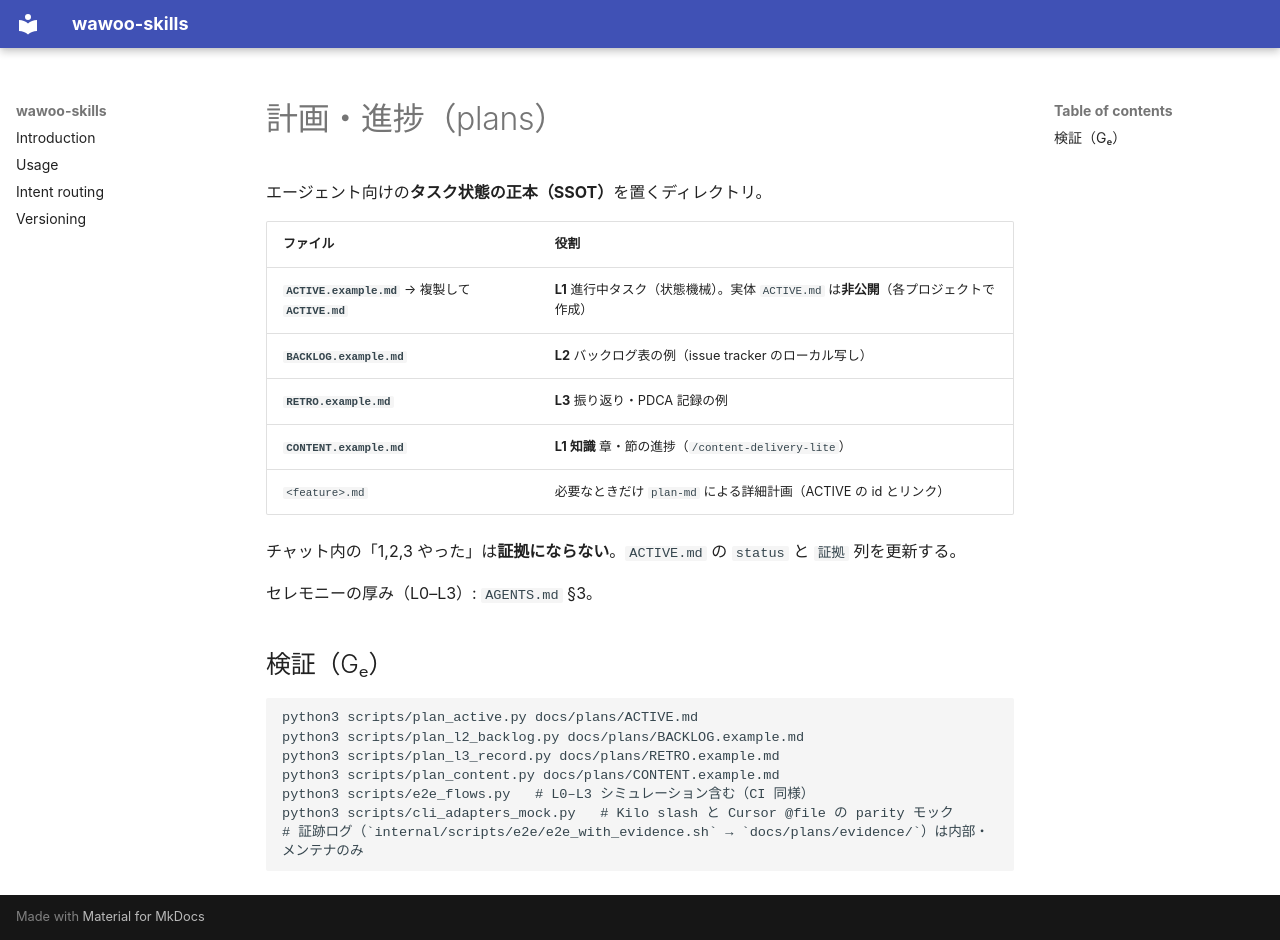

repository: parkwoo/wawoo-skills · page: plans/README.ja/index.html · generator: mkdocs

# 計画・進捗（plans）

エージェント向けの**タスク状態の正本（SSOT）**を置くディレクトリ。

| ファイル | 役割 |
|----------|------|
| **`ACTIVE.example.md`** → 複製して **`ACTIVE.md`** | **L1** 進行中タスク（状態機械）。実体 `ACTIVE.md` は**非公開**（各プロジェクトで作成） |
| **`BACKLOG.example.md`** | **L2** バックログ表の例（issue tracker のローカル写し） |
| **`RETRO.example.md`** | **L3** 振り返り・PDCA 記録の例 |
| **`CONTENT.example.md`** | **L1 知識** 章・節の進捗（`/content-delivery-lite`） |
| `<feature>.md` | 必要なときだけ `plan-md` による詳細計画（ACTIVE の id とリンク） |

チャット内の「1,2,3 やった」は**証拠にならない**。`ACTIVE.md` の `status` と `証拠` 列を更新する。

セレモニーの厚み（L0–L3）: `AGENTS.md` §3。

## 検証（Gₑ）

```bash
python3 scripts/plan_active.py docs/plans/ACTIVE.md
python3 scripts/plan_l2_backlog.py docs/plans/BACKLOG.example.md
python3 scripts/plan_l3_record.py docs/plans/RETRO.example.md
python3 scripts/plan_content.py docs/plans/CONTENT.example.md
python3 scripts/e2e_flows.py   # L0–L3 シミュレーション含む（CI 同様）
python3 scripts/cli_adapters_mock.py   # Kilo slash と Cursor @file の parity モック
# 証跡ログ（`internal/scripts/e2e/e2e_with_evidence.sh` → `docs/plans/evidence/`）は内部・メンテナのみ
```
